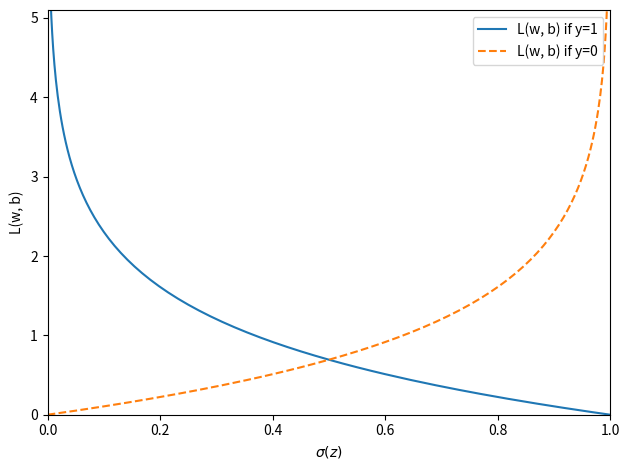

Source code (Python):
import matplotlib.pyplot as plt
import numpy as np

 
def sigmoid(z):
    return 1.0 / (1.0 + np.exp(-z))

def loss_1(z):
    return - np.log(sigmoid(z))


def loss_0(z):
    return - np.log(1 - sigmoid(z))

z = np.arange(-10, 10, 0.1)
sigma_z = sigmoid(z)

c1 = [loss_1(x) for x in z]
plt.plot(sigma_z, c1, label='L(w, b) if y=1')

c0 = [loss_0(x) for x in z]
plt.plot(sigma_z, c0, linestyle='--', label='L(w, b) if y=0')

plt.ylim(0.0, 5.1)
plt.xlim([0, 1])
plt.xlabel('$\sigma(z)$')
plt.ylabel('L(w, b)')
plt.legend(loc='best')
plt.tight_layout()
plt.show()
